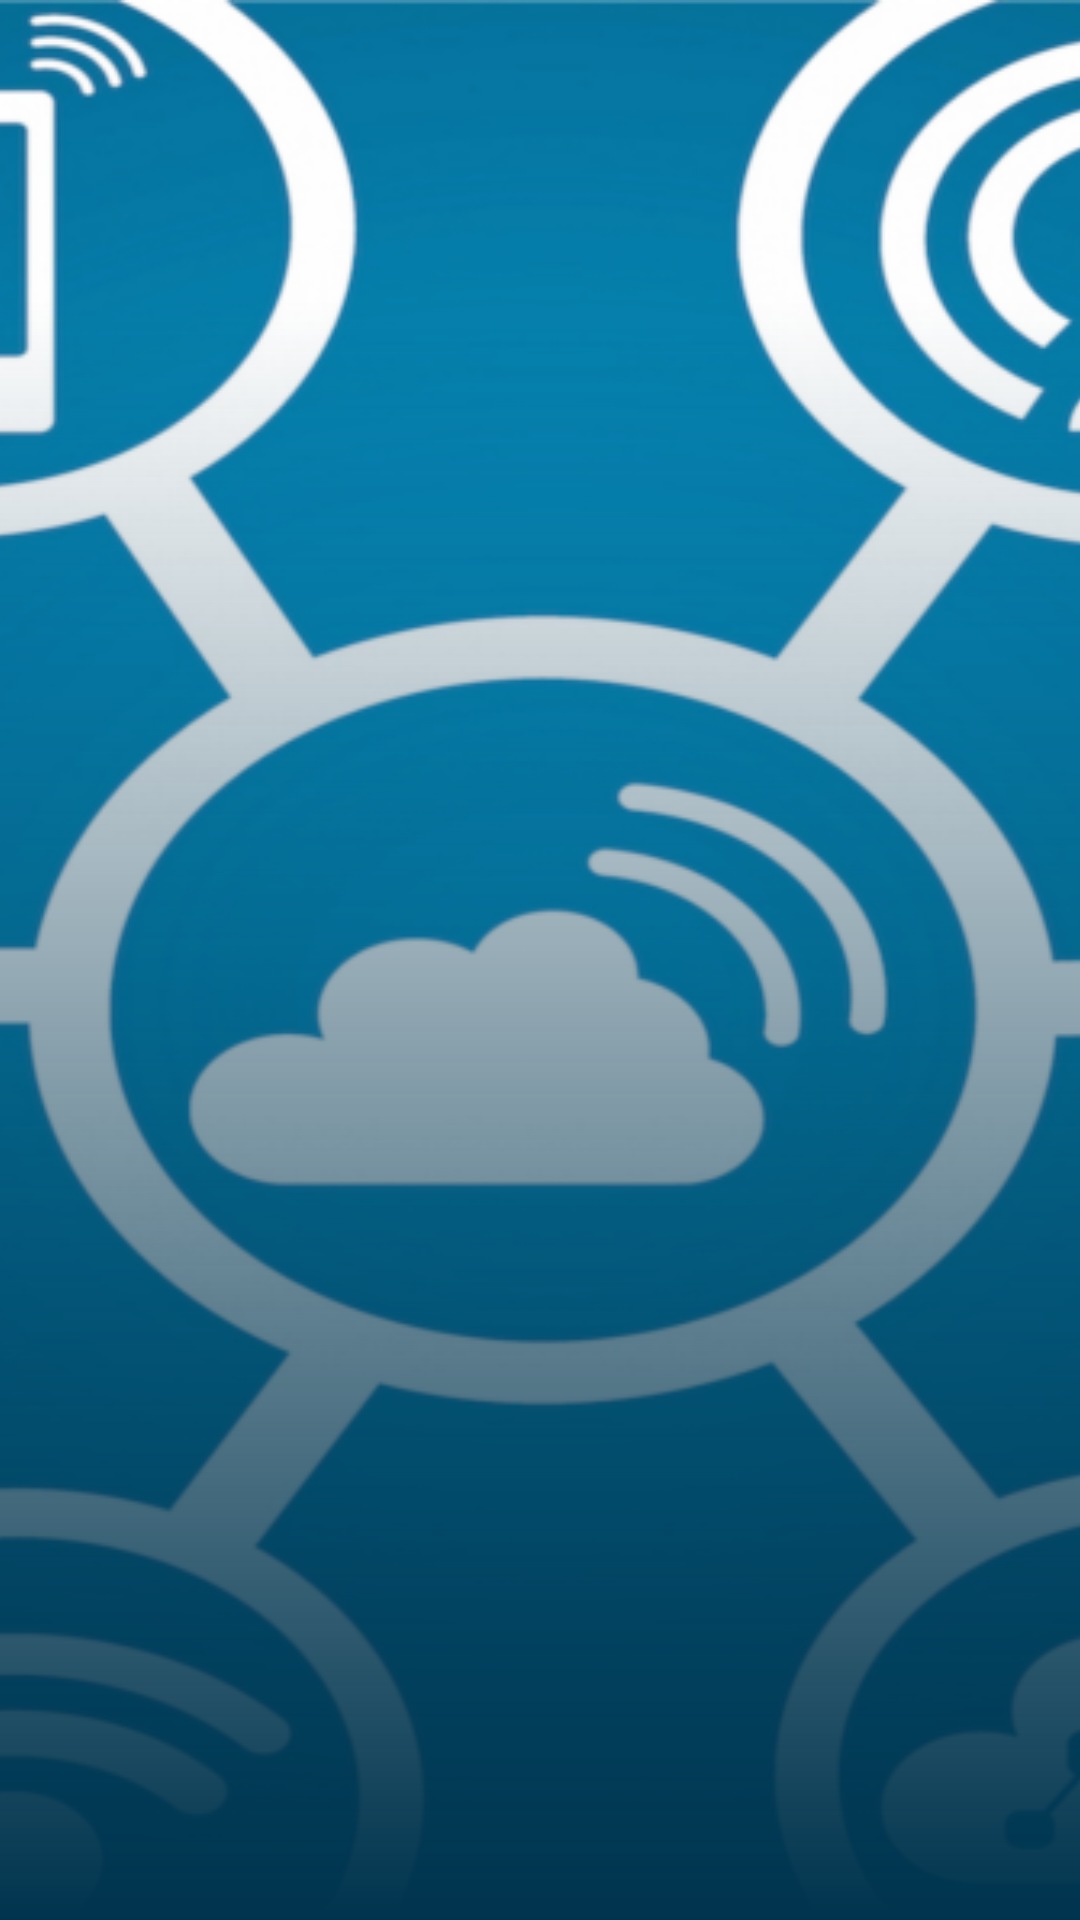

This screen was rendered from an Android layout file. Write that file and the resources it references.
<!-- AndroidManifest.xml: application theme AppTheme -->
<!-- res/layout/header.xml -->
<?xml version="1.0" encoding="utf-8"?>
<RelativeLayout xmlns:android="http://schemas.android.com/apk/res/android"
    android:orientation="vertical" android:layout_width="match_parent"
    android:layout_height="200dp"
    android:layout_marginBottom="@dimen/padding_half">

    <ImageView
        android:layout_width="match_parent"
        android:layout_height="match_parent"
        android:src="@drawable/header"
        android:scaleType="centerCrop" />

    <ImageView
        android:layout_width="match_parent"
        android:layout_height="match_parent"
        android:layout_marginTop="100dp"
        android:src="@drawable/dim_shape"/>


</RelativeLayout>
<!-- resources referenced by this layout -->
<resources>
  <dimen name="padding_half">8dp</dimen>
  <!-- drawable dim_shape (drawable) -->
  <?xml version="1.0" encoding="utf-8"?>
  <shape xmlns:android="http://schemas.android.com/apk/res/android">
      <gradient
          android:startColor="#00000000"
          android:endColor="#00344e"
          android:angle="-90"/>
      <corners
          android:radius="0dp"/>
  </shape>
  <!-- drawable header: png bitmap (drawable, 722617 bytes) -->
  <style name="AppTheme" parent="Theme.AppCompat.NoActionBar">
          
          <item name="colorPrimary">@color/primary</item>
          <item name="colorPrimaryDark">@color/primary_dark</item>
          <item name="android:colorBackground">@color/background_material_dark</item>
          <item name="colorAccent">@color/accent</item>
      </style>
  <color name="primary">#003f61</color>
  <color name="primary_dark">#00273b</color>
  <color name="background_material_dark">#e600344e</color>
  <color name="accent">#74ceff</color>
</resources>
